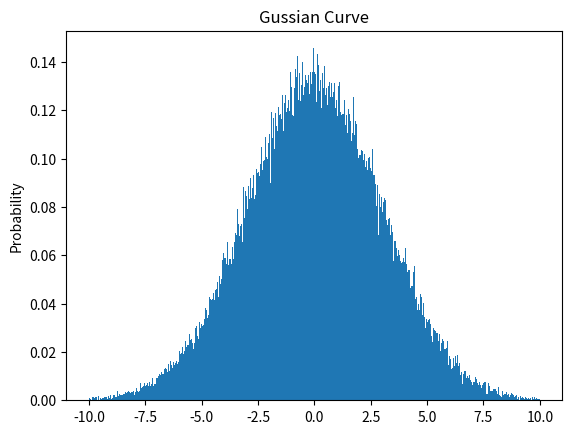

Python code for this plot:
import matplotlib.pyplot as plt
import numpy as np 

mean = 0
std = 3

values = np.random.normal(loc = mean, scale = std, size = 100000)

plt.ylabel("Probability")
plt.title("Gussian Curve")
plt.hist(values, range = (-10,10), bins = 500, density = True)
plt.savefig('gaussian.png')
plt.show()
